Dataset: Real-Overexp (GitHub, aCoderChild/adenoid_segmentation). Classes: normal frames, overexposed.

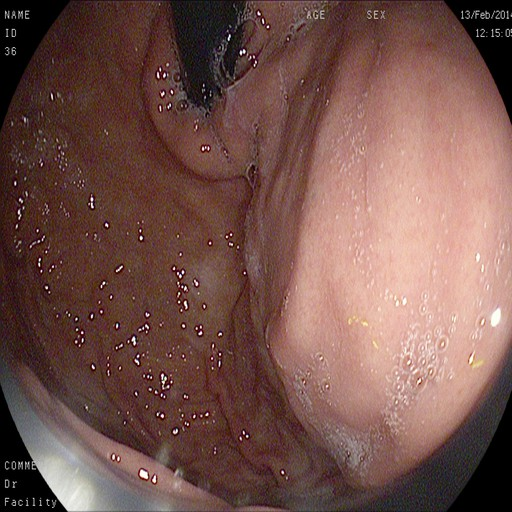
Label: normal frames

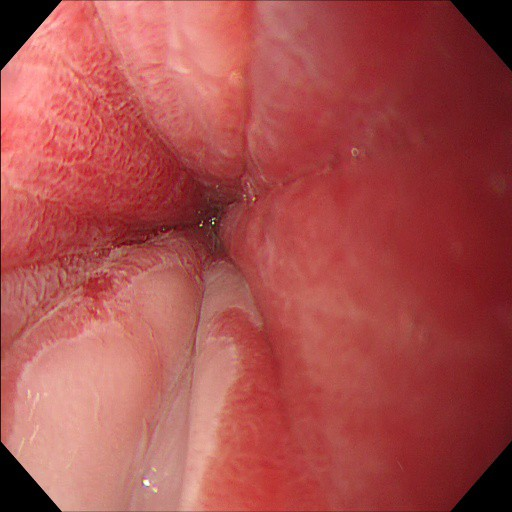
Label: normal frames

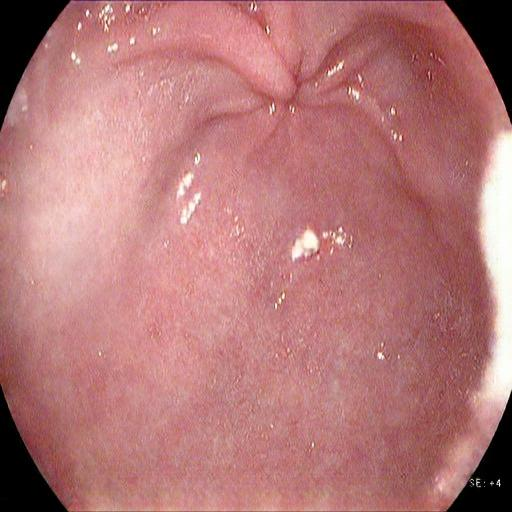
Label: overexposed

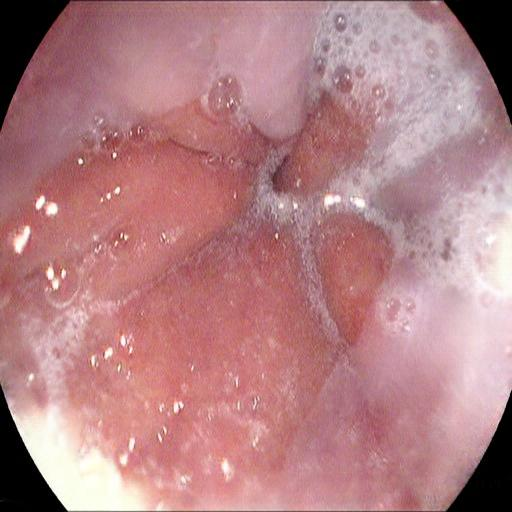
Label: overexposed

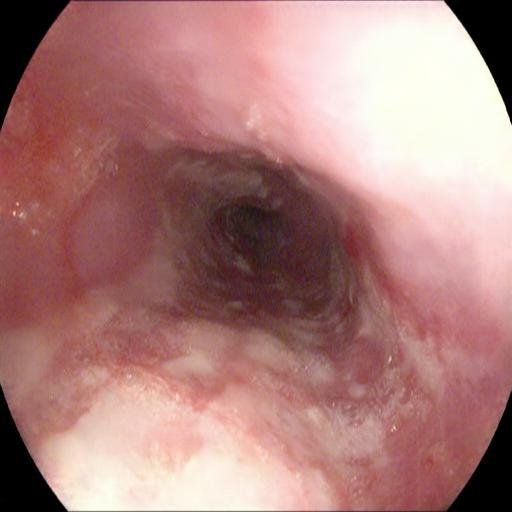
Label: overexposed

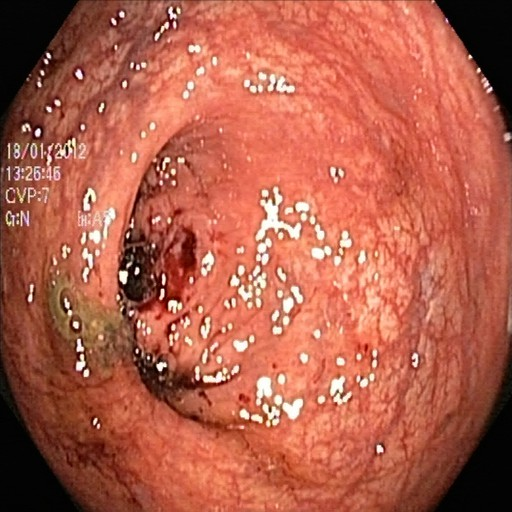
Label: normal frames
